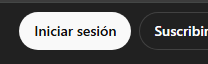
Task: Framework de Trabajo Contraportada 
Workflow: Login_ChatGPT

Step 1: find the button

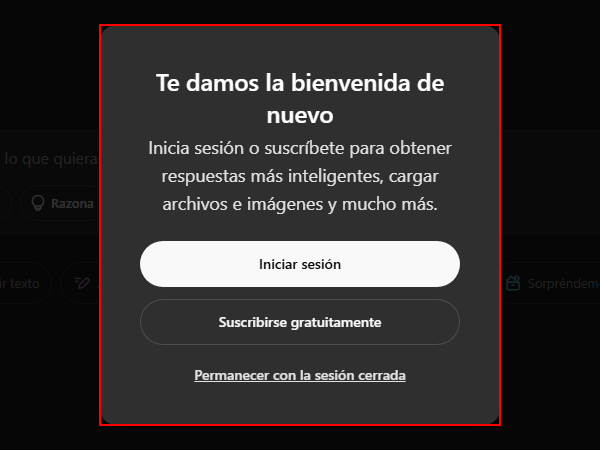
Step 2 [then]: find the element

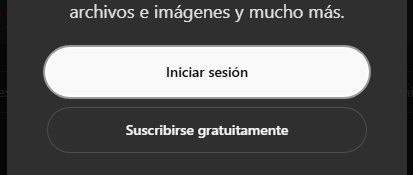
Step 3: click on the element 'Iniciar sesión'

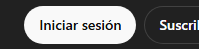
Step 4 [else]: click on the button

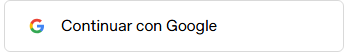
Step 5 [then]: click on the button 'Continuar con Google' in window 'Inicio de sesión - OpenAI' (chrome.exe)

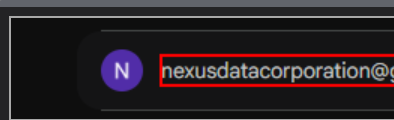
Step 6: find the element '[email redacted]'

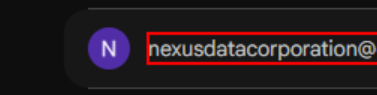
Step 7: click on the element '[email redacted]'

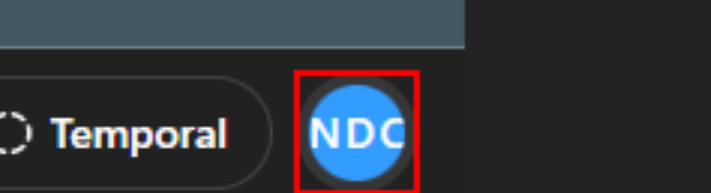
Step 8 [try]: find the button (chrome.exe)